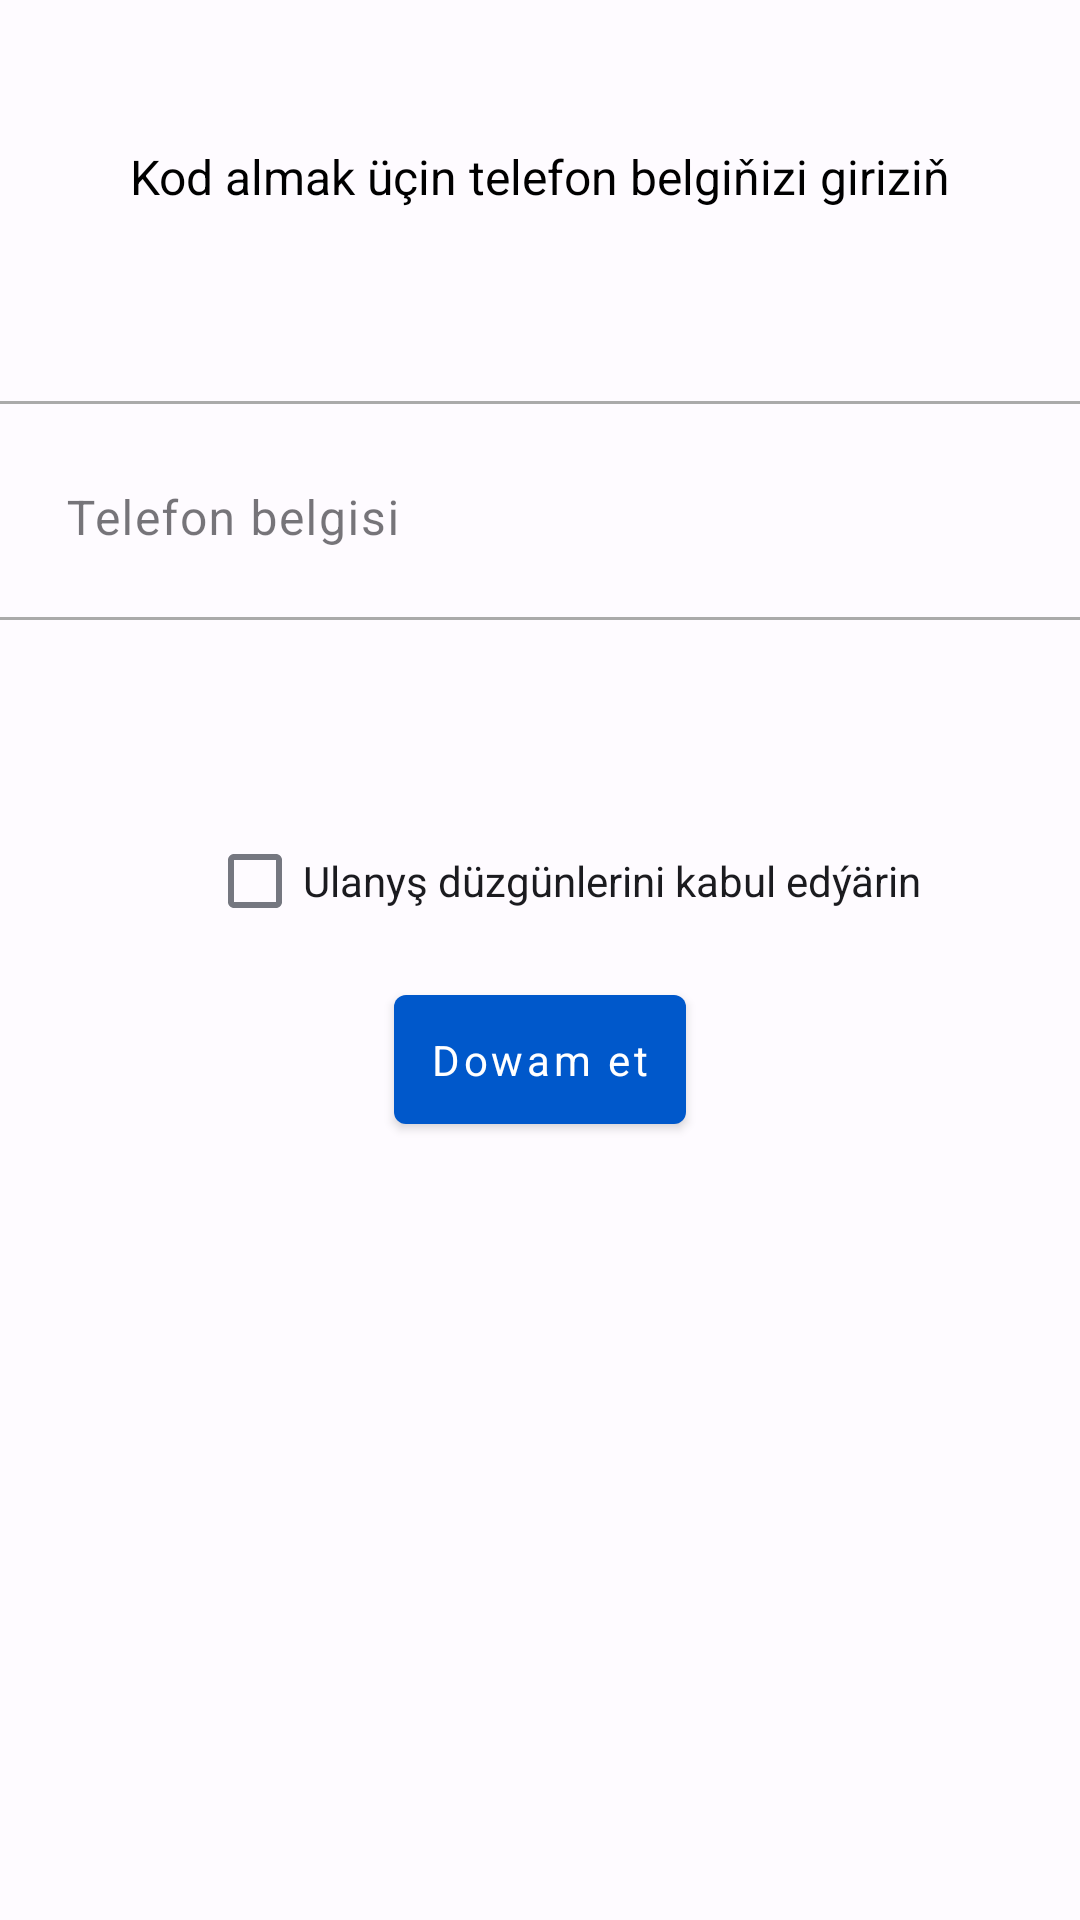

This screen was rendered from an Android layout file. Write that file and the resources it references.
<!-- AndroidManifest.xml: application theme Theme.Login -->
<!-- res/layout/fragment_first.xml -->
<?xml version="1.0" encoding="utf-8"?>
<androidx.constraintlayout.widget.ConstraintLayout xmlns:android="http://schemas.android.com/apk/res/android"
    xmlns:app="http://schemas.android.com/apk/res-auto"
    xmlns:tools="http://schemas.android.com/tools"
    android:id="@+id/container"
    android:layout_width="match_parent"
    android:layout_height="match_parent"
    android:paddingTop="@dimen/activity_vertical_margin"
    android:paddingBottom="@dimen/activity_vertical_margin"
    tools:context=".signin.SigninActivity">

    <com.google.android.material.textview.MaterialTextView
        android:id="@+id/password_description"
        android:layout_width="match_parent"
        android:layout_height="wrap_content"
        android:text="@string/describe_password"
        android:gravity="center"
        android:textSize="16sp"
        android:textColor="@android:color/black"
        android:layout_marginTop="48dp"
        app:layout_constraintEnd_toEndOf="parent"
        app:layout_constraintStart_toStartOf="parent"
        app:layout_constraintTop_toTopOf="parent" />

    <LinearLayout
        android:id="@+id/number_field"
        android:layout_width="match_parent"
        android:layout_height="wrap_content"
        android:orientation="vertical"
        android:layout_marginTop="64dp"
        app:layout_constraintEnd_toEndOf="parent"
        app:layout_constraintStart_toStartOf="parent"
        app:layout_constraintTop_toBottomOf="@+id/password_description">

        <View
            android:id="@+id/view1"
            android:layout_width="match_parent"
            android:layout_height="1dp"
            android:background="@android:color/darker_gray" />

        <com.google.android.material.textfield.TextInputLayout
            style="@style/CustomTextInputLayout"
            android:hint="@string/describe_phone"
            android:layout_gravity="center"
            android:focusable="true"
            android:focusableInTouchMode="true"
            app:boxStrokeWidth="0dp"
            app:boxStrokeWidthFocused="0dp"
            app:prefixText="@string/tm_phone"
            app:prefixTextColor="@android:color/black">

            <com.google.android.material.textfield.TextInputEditText
                style="@style/CustomTextInputEdittext"
                android:id="@+id/entry_number"
                android:maxLength="8"
                android:padding="10dp"
                android:inputType="number" />
        </com.google.android.material.textfield.TextInputLayout>

        <View
            android:id="@+id/view2"
            android:layout_width="match_parent"
            android:layout_height="1dp"
            android:background="@android:color/darker_gray" />

        <androidx.appcompat.widget.AppCompatTextView
            android:id="@+id/wrong_phone_number"
            android:layout_margin="8dp"
            android:layout_width="wrap_content"
            android:layout_height="wrap_content"
            android:textColor="?attr/colorError"
            android:visibility="invisible"
            android:text="@string/wrong_phone_number"/>

    </LinearLayout>

    <LinearLayout
        android:id="@+id/privacy_field"
        android:layout_width="wrap_content"
        android:layout_height="wrap_content"
        android:orientation="horizontal"
        app:layout_constraintEnd_toEndOf="parent"
        app:layout_constraintStart_toStartOf="parent"
        android:layout_marginTop="36dp"
        android:layout_marginBottom="16dp"
        android:layout_marginStart="16dp"
        app:layout_constraintTop_toBottomOf="@+id/number_field">

        <com.google.android.material.checkbox.MaterialCheckBox
            android:id="@+id/checkBox"
            android:button="@null"
            android:stateListAnimator="@animator/scale"
            android:drawableEnd="@drawable/custom_checkbox"
            android:gravity="end|center"
            android:layout_width="32dp"
            android:layout_height="32dp"
            android:autoLink="web"
            android:linksClickable="true" />

        <androidx.appcompat.widget.AppCompatTextView
            android:id="@+id/checkText"
            android:layout_width="0dp"
            android:layout_height="wrap_content"
            android:layout_weight="6"
            android:text="@string/privacy_text"/>

    </LinearLayout>

    <com.google.android.material.button.MaterialButton
        android:id="@+id/resume"
        style="@style/Widget.MaterialComponents.Button"
        android:padding="12dp"
        android:layout_width="wrap_content"
        android:layout_height="wrap_content"
        android:layout_gravity="start"
        android:layout_marginTop="16dp"
        android:layout_marginBottom="64dp"
        android:text="@string/action_sign_in"
        android:textAllCaps="false"
        app:layout_constraintEnd_toEndOf="parent"
        app:layout_constraintStart_toStartOf="parent"
        app:layout_constraintTop_toBottomOf="@+id/privacy_field" />

    <ProgressBar
        android:id="@+id/loading"
        android:layout_width="wrap_content"
        android:layout_height="wrap_content"
        android:layout_marginTop="48dp"
        android:visibility="gone"
        app:layout_constraintTop_toBottomOf="@+id/resume"
        app:layout_constraintEnd_toEndOf="parent"
        app:layout_constraintStart_toStartOf="parent" />

</androidx.constraintlayout.widget.ConstraintLayout>
<!-- resources referenced by this layout -->
<resources>
  <!-- drawable custom_checkbox (drawable) -->
  <?xml version="1.0" encoding="utf-8"?>
  <selector xmlns:android="http://schemas.android.com/apk/res/android">
      <item android:drawable="@drawable/ic_styled_checked" android:state_checked="true"/>
      <item android:drawable="@drawable/ic_button_unchecked" android:state_checked="false"/>
  </selector>
  <string name="action_sign_in">Dowam et</string>
  <string name="describe_password">Kod almak üçin telefon belgiňizi giriziň</string>
  <string name="describe_phone">Telefon belgisi</string>
  <string name="privacy_text">Ulanyş düzgünlerini kabul edýärin</string>
  <string name="tm_phone">+993\t</string>
  <string name="wrong_phone_number">Nädogry telefon belgisi</string>
  <style name="CustomTextInputEdittext" parent="Widget.Material3.TextInputEditText.OutlinedBox">
          <item name="editTextColor">?attr/colorOnBackground</item>
          <item name="android:layout_width">match_parent</item>
          <item name="android:layout_height">match_parent</item>
      </style>
  <style name="CustomTextInputLayout" parent="@style/Widget.MaterialComponents.TextInputLayout.OutlinedBox">
          <item name="hintTextColor">?attr/colorSecondary</item>
          <item name="android:layout_width">match_parent</item>
          <item name="android:layout_height">wrap_content</item>
          <item name="android:layout_marginTop">12dp</item>
          <item name="android:layout_marginBottom">12dp</item>
          <item name="android:layout_marginLeft">12dp</item>
          <item name="android:layout_marginRight">12dp</item>
      </style>
  <style name="BaseTheme" parent="Theme.Material3.Light.NoActionBar">
          <item name="actionBarStyle">@style/CustomToolbarStyle</item>
          <item name="colorOnSurfaceVariant">?attr/colorSurface</item>
          <item name="fontFamily">@font/ttcommons_medium</item>
          <item name="bottomSheetDialogTheme">@style/CustomBottomSheetDialogTheme</item>
      </style>
  <color name="blue_md_theme_light_primary">#0058CB</color>
  <color name="blue_md_theme_light_onPrimary">#FFFFFF</color>
  <color name="blue_md_theme_light_primaryContainer">#D9E2FF</color>
  <color name="blue_md_theme_light_onPrimaryContainer">#001945</color>
  <color name="blue_md_theme_light_secondary">#575E71</color>
  <color name="blue_md_theme_light_onSecondary">#FFFFFF</color>
  <color name="blue_md_theme_light_secondaryContainer">#DCE2F9</color>
  <color name="blue_md_theme_light_onSecondaryContainer">#141B2C</color>
  <color name="blue_md_theme_light_error">#BA1A1A</color>
  <color name="blue_md_theme_light_background">#FEFBFF</color>
  <color name="blue_md_theme_light_onBackground">#1B1B1F</color>
  <color name="blue_md_theme_light_surface">#FEFBFF</color>
  <color name="blue_md_theme_light_onSurface">#1B1B1F</color>
  <color name="blue_md_theme_light_surfaceVariant">#E1E2EC</color>
  <color name="blue_md_theme_light_onSurfaceVariant">#44464F</color>
  <color name="blue_md_theme_light_outline">#757780</color>
  <color name="blue_md_theme_light_inverseOnSurface">#F2F0F4</color>
  <color name="blue_md_theme_light_inverseSurface">#303034</color>
  <color name="blue_md_theme_light_inversePrimary">#B0C6FF</color>
  <color name="lighter_gray">#DDDDDD</color>
  <style name="CustomToolbarStyle" parent="Widget.Material3.ActionBar.Solid">
          <item name="background">?attr/colorSurface</item>
      </style>
  <style name="CustomBottomSheetDialogTheme" parent="ThemeOverlay.Material3.BottomSheetDialog">
          <item name="bottomSheetStyle">@style/CustomBottomSheetStyle</item>
      </style>
  <style name="CustomBottomSheetStyle" parent="Widget.Material3.BottomSheet.Modal">
          <item name="backgroundTint">?attr/colorOnPrimary</item>
      </style>
</resources>
